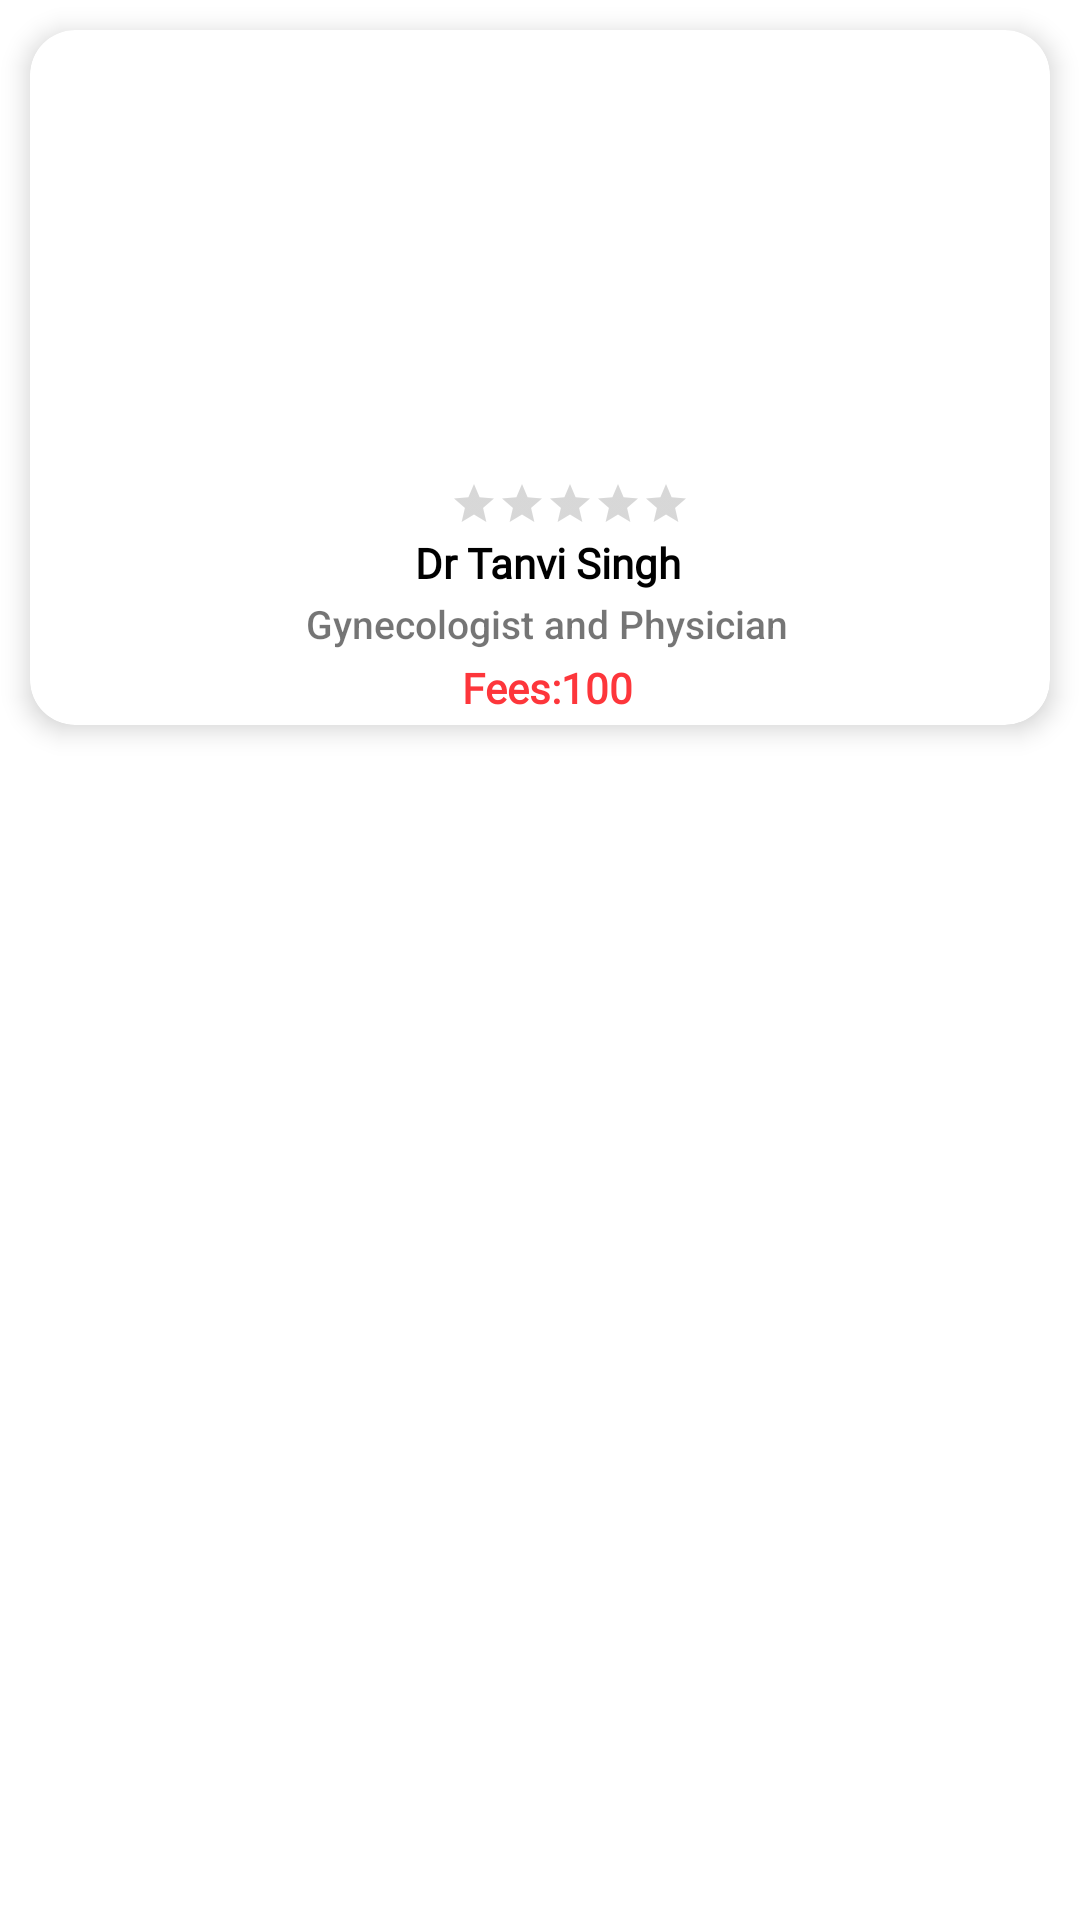

Here is an Android app screen rendered from its layout file. Give the layout XML and the strings, colors and styles it references.
<!-- AndroidManifest.xml: application theme Theme.HealthCare -->
<!-- res/layout/adapter_exp_doc.xml -->
<?xml version="1.0" encoding="utf-8"?>
<RelativeLayout xmlns:android="http://schemas.android.com/apk/res/android"
    xmlns:app="http://schemas.android.com/apk/res-auto"
    xmlns:card_view="http://schemas.android.com/tools"
    android:layout_width="165dp"
    android:layout_height="wrap_content"
    android:id="@+id/layout"
    android:layout_marginLeft="5dp"
    android:orientation="vertical">

    <androidx.cardview.widget.CardView
        android:id="@+id/card_doctorlist"
        android:layout_width="match_parent"
        android:layout_height="wrap_content"
        app:cardCornerRadius="15dp"
        android:layout_margin="10dp"
        app:cardElevation="5dp"
        >



        <LinearLayout
            android:layout_width="match_parent"
            android:layout_height="match_parent"
            android:orientation="vertical">

            <ImageView
                android:id="@+id/cat_img"
                android:layout_width="match_parent"
                android:scaleType="fitXY"
                android:layout_height="150dp"
                />




            <RatingBar
                android:id="@+id/rating"
                android:layout_width="wrap_content"
                android:layout_height="wrap_content"
                android:numStars="5"
                android:layout_gravity="center"
                android:layout_marginLeft="10dp"
                android:transformPivotX="0dp"
                style="@style/Base.Widget.AppCompat.RatingBar.Small">
            </RatingBar>

            <TextView
                android:id="@+id/name"
                android:layout_width="match_parent"
                android:layout_height="wrap_content"
                android:padding="2dp"
                android:gravity="center"
                android:fontFamily="@font/open_sans_semibold"
                android:layout_marginLeft="5dp"
                android:textStyle="bold"
                android:textColor="@color/black"
                android:text="Dr Tanvi Singh" />

            <TextView
                android:id="@+id/specialist"
                android:layout_width="match_parent"
                android:layout_height="wrap_content"
                android:layout_marginLeft="5dp"
                android:textSize="13sp"
                android:gravity="center"
                android:fontFamily="sans-serif-medium"
                android:text="Gynecologist and Physician" />

            <TextView
                android:id="@+id/fees"
                android:layout_width="match_parent"
                android:layout_height="wrap_content"
                android:padding="3dp"
                android:gravity="center"
                android:fontFamily="@font/open_sans_semibold"
                android:layout_marginLeft="5dp"
                android:textColor="@color/red"
                android:textStyle="bold"
                android:text="Fees:100" />



        </LinearLayout>



    </androidx.cardview.widget.CardView>


</RelativeLayout>
<!-- resources referenced by this layout -->
<resources>
  <color name="black">#FF000000</color>
  <color name="red">#fd363b</color>
  <style name="Theme.HealthCare" parent="Theme.MaterialComponents.Light.NoActionBar">
  
          <item name="windowActionBar">false</item>
          <item name="windowNoTitle">true</item>
          
          <item name="colorPrimary">@color/red</item>
          <item name="colorPrimaryVariant">@color/gray_color</item>
          <item name="colorOnPrimary">@color/white</item>
          
          <item name="colorSecondary">@color/teal_200</item>
          <item name="colorSecondaryVariant">@color/teal_700</item>
          <item name="colorOnSecondary">@color/black</item>
          
          <item name="android:statusBarColor" tools:targetApi="l">?attr/colorPrimaryVariant</item>
          
      </style>
  <color name="gray_color">#EEECEC</color>
  <color name="white">#FFFFFFFF</color>
  <color name="teal_200">#FF03DAC5</color>
  <color name="teal_700">#FF018786</color>
</resources>
